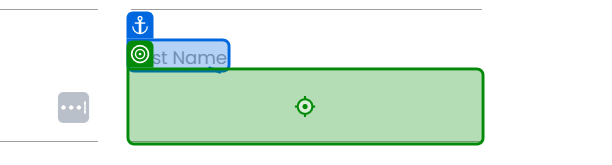
Task: Robotic Enterprise Framework
Workflow: Challenge

Step 1: type [CurrentRow(0).ToString] into the text box in window 'Rpa Challenge' (chrome.exe)
